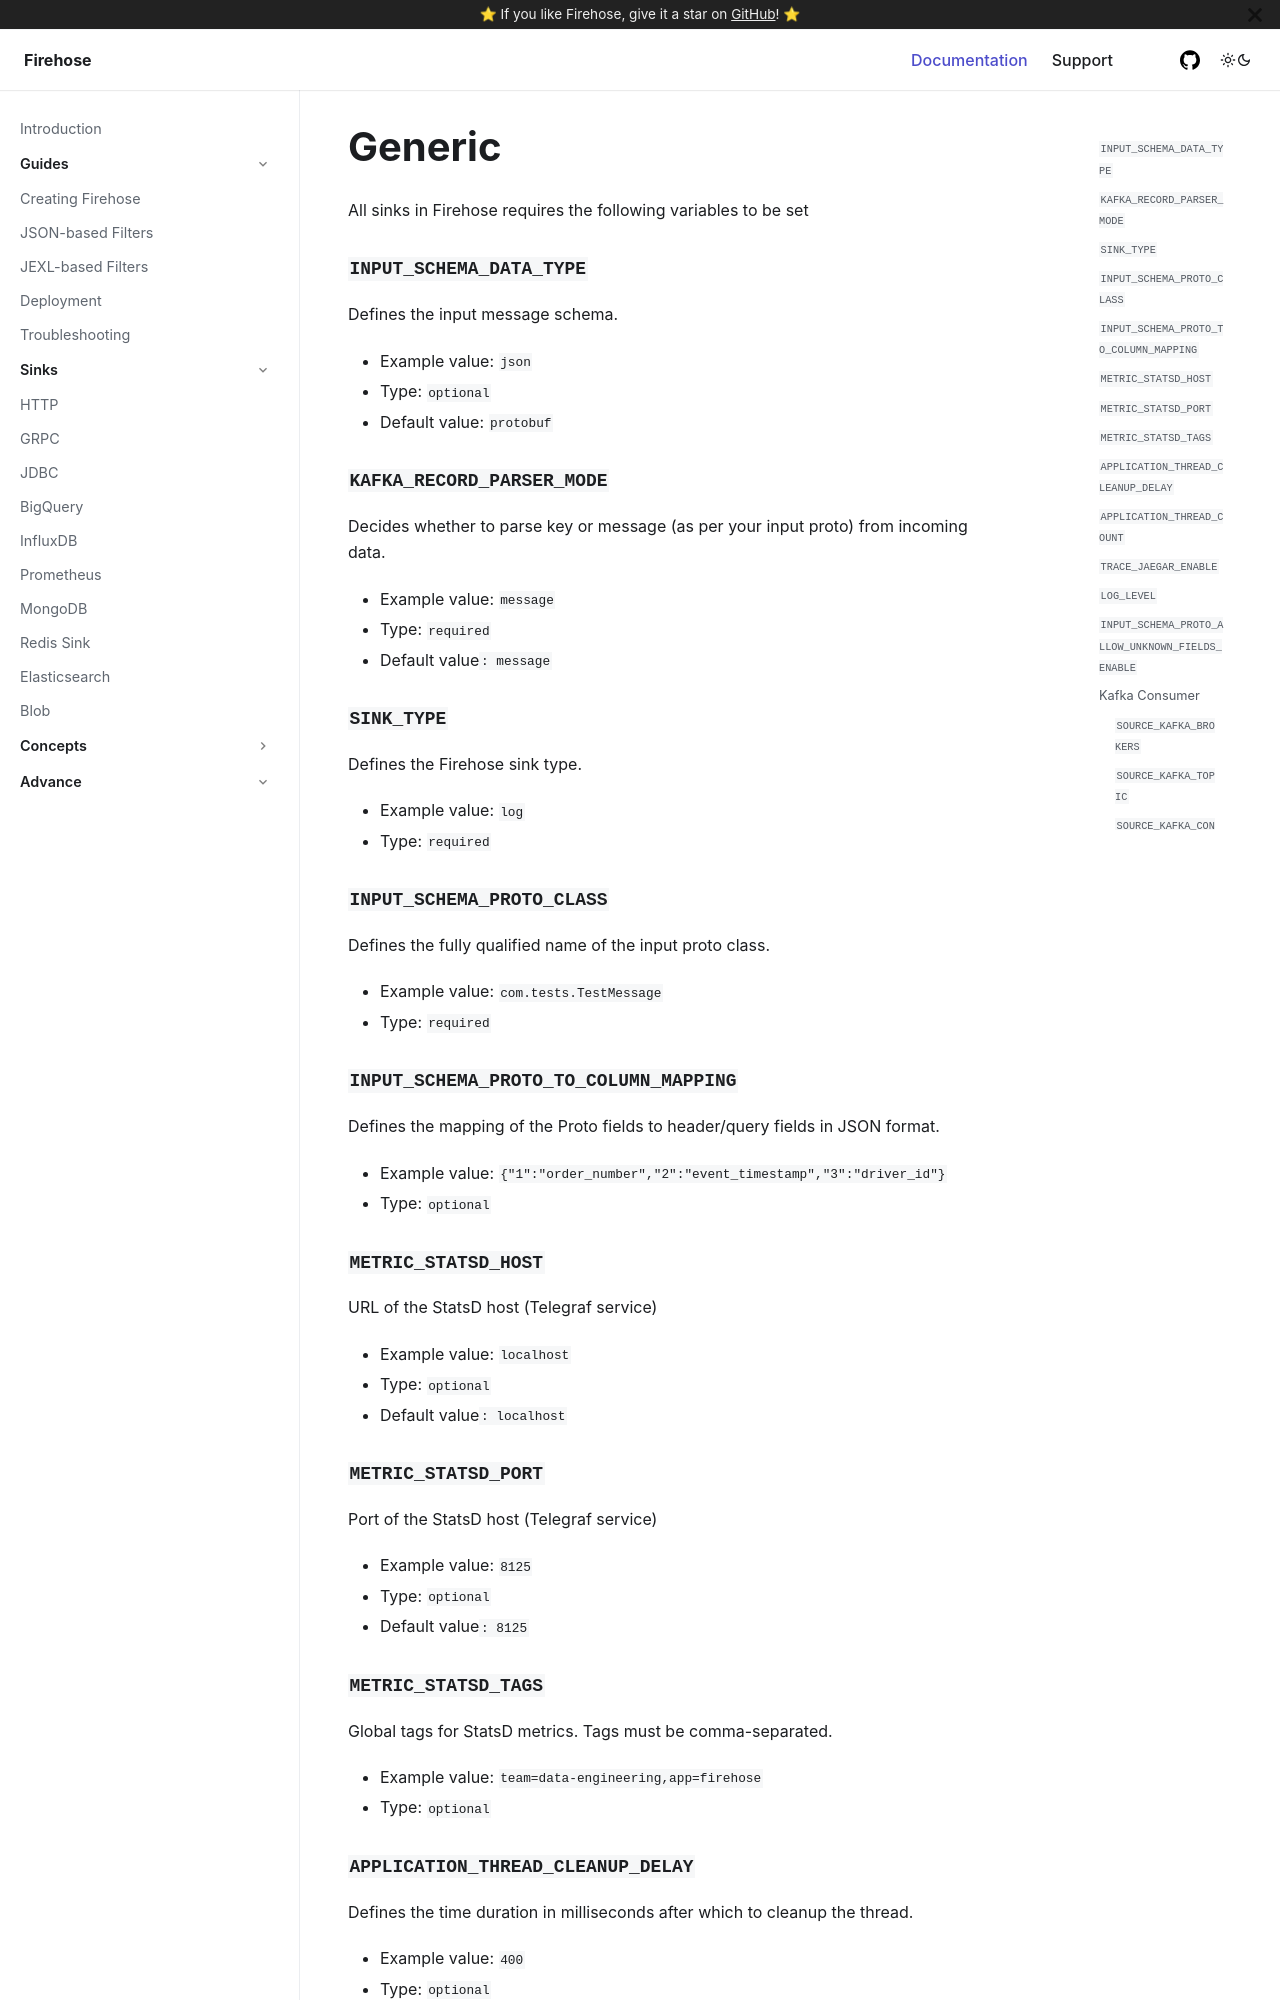

repository: raystack/firehose · page: advance/generic/index.html · generator: docusaurus

# Generic

All sinks in Firehose requires the following variables to be set

### `INPUT_SCHEMA_DATA_TYPE`

Defines the input message schema.

* Example value: `json`
* Type: `optional`
* Default value: `protobuf`

### `KAFKA_RECORD_PARSER_MODE`

Decides whether to parse key or message \(as per your input proto\) from incoming data.

- Example value: `message`
- Type: `required`
- Default value`: message`

### `SINK_TYPE`

Defines the Firehose sink type.

- Example value: `log`
- Type: `required`

### `INPUT_SCHEMA_PROTO_CLASS`

Defines the fully qualified name of the input proto class.

- Example value: `com.tests.TestMessage`
- Type: `required`

### `INPUT_SCHEMA_PROTO_TO_COLUMN_MAPPING`

Defines the mapping of the Proto fields to header/query fields in JSON format.

- Example value: `{"1":"order_number","2":"event_timestamp","3":"driver_id"}`
- Type: `optional`

### `METRIC_STATSD_HOST`

URL of the StatsD host \(Telegraf service\)

- Example value: `localhost`
- Type: `optional`
- Default value`: localhost`

### `METRIC_STATSD_PORT`

Port of the StatsD host \(Telegraf service\)

- Example value: `8125`
- Type: `optional`
- Default value`: 8125`

### `METRIC_STATSD_TAGS`

Global tags for StatsD metrics. Tags must be comma-separated.

- Example value: `team=data-engineering,app=firehose`
- Type: `optional`

### `APPLICATION_THREAD_CLEANUP_DELAY`

Defines the time duration in milliseconds after which to cleanup the thread.

- Example value: `400`
- Type: `optional`
- Default value: `2000`
